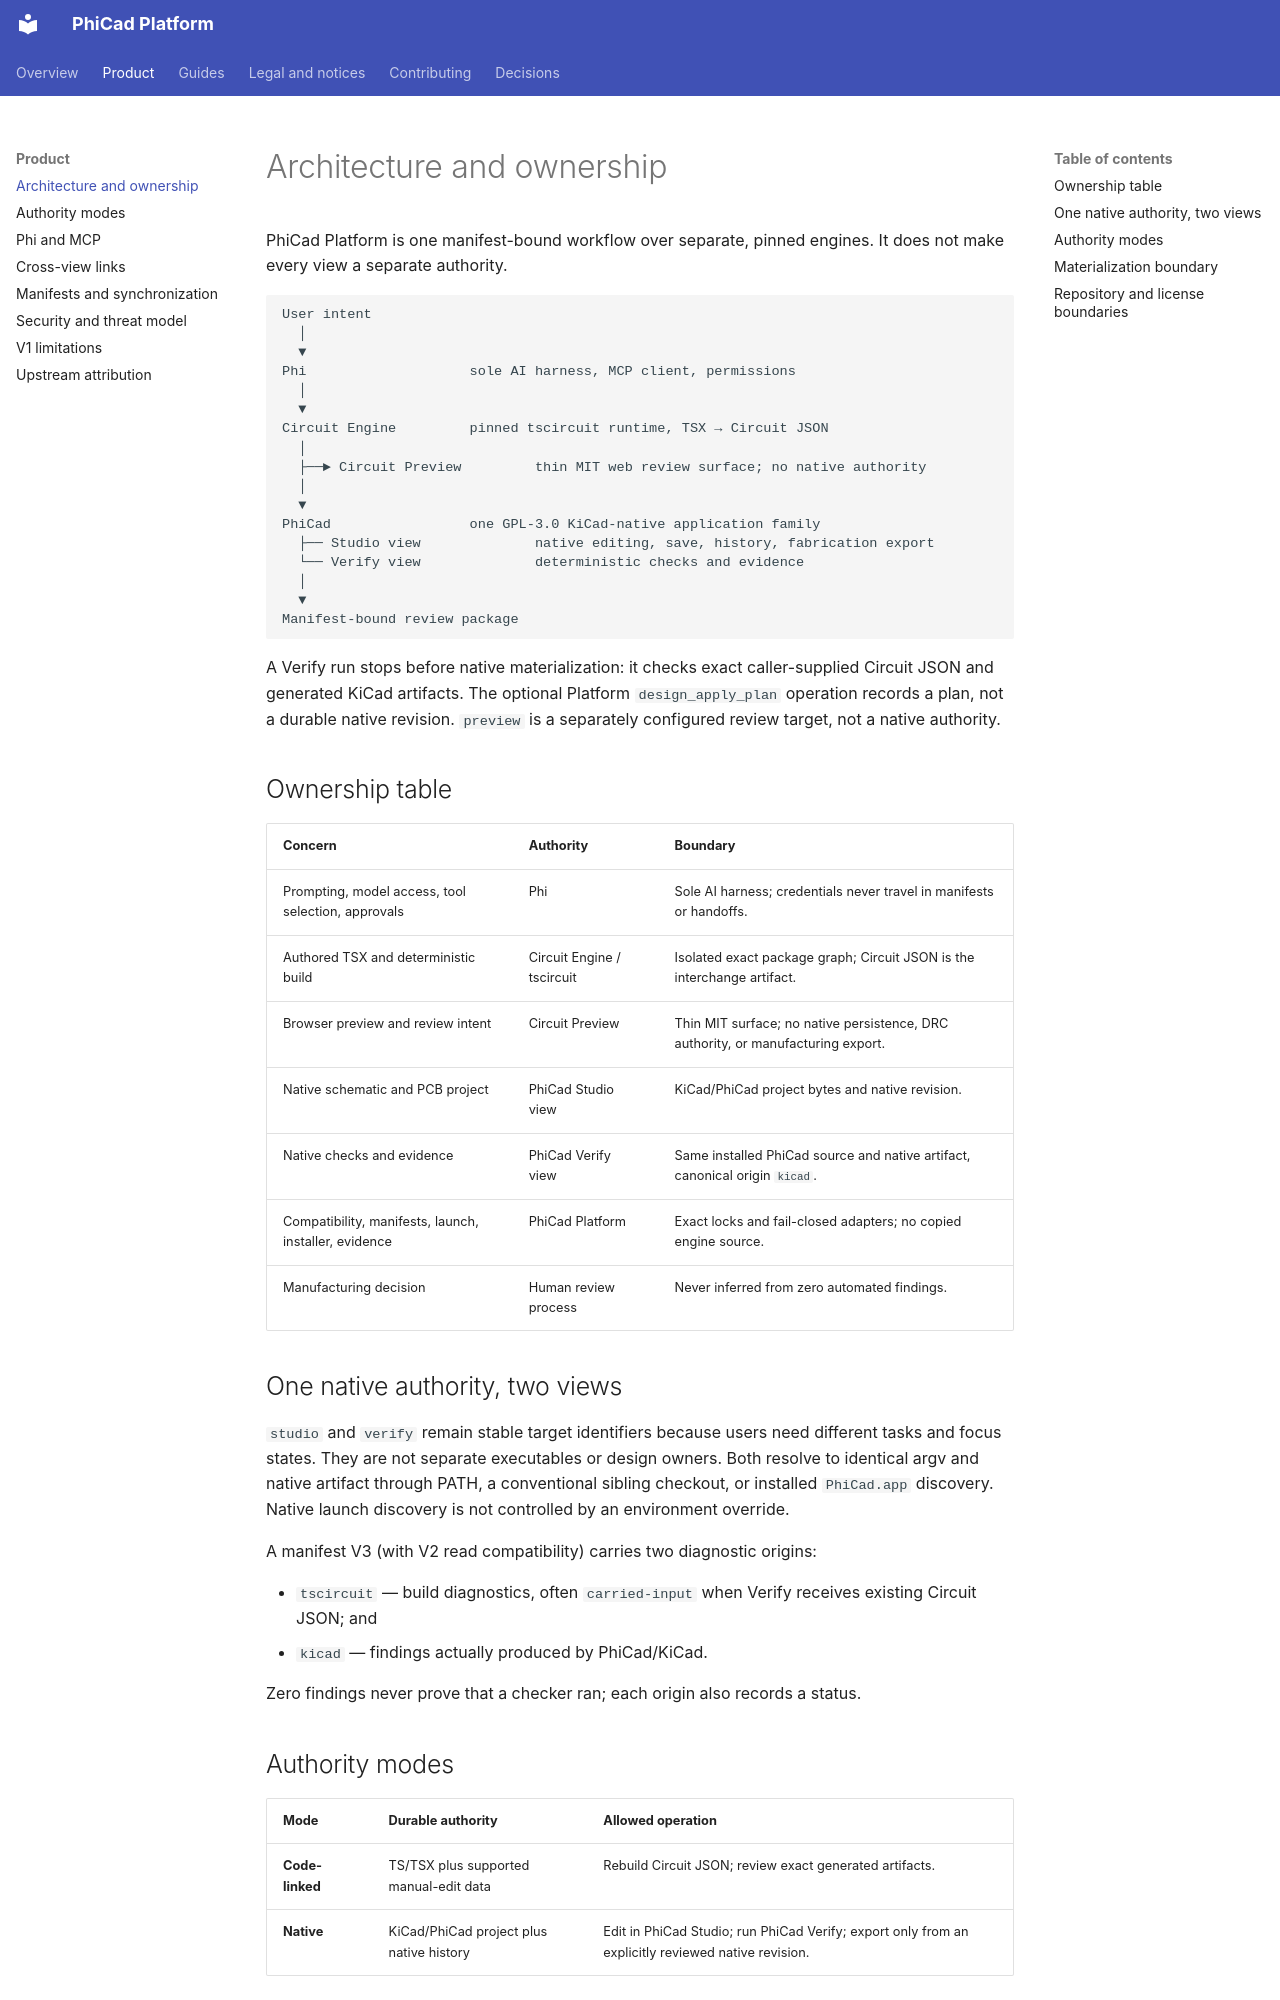

repository: couplet-physical-ai/PhiCad-Platform · page: architecture/overview/index.html · generator: mkdocs

# Architecture and ownership

PhiCad Platform is one manifest-bound workflow over separate, pinned engines. It does not make every view a separate authority.

```text
User intent
  │
  ▼
Phi                    sole AI harness, MCP client, permissions
  │
  ▼
Circuit Engine         pinned tscircuit runtime, TSX → Circuit JSON
  │
  ├──► Circuit Preview         thin MIT web review surface; no native authority
  │
  ▼
PhiCad                 one GPL-3.0 KiCad-native application family
  ├── Studio view              native editing, save, history, fabrication export
  └── Verify view              deterministic checks and evidence
  │
  ▼
Manifest-bound review package
```

A Verify run stops before native materialization: it checks exact caller-supplied Circuit JSON and generated KiCad artifacts. The optional Platform `design_apply_plan` operation records a plan, not a durable native revision. `preview` is a separately configured review target, not a native authority.

## Ownership table

| Concern | Authority | Boundary |
|---|---|---|
| Prompting, model access, tool selection, approvals | Phi | Sole AI harness; credentials never travel in manifests or handoffs. |
| Authored TSX and deterministic build | Circuit Engine / tscircuit | Isolated exact package graph; Circuit JSON is the interchange artifact. |
| Browser preview and review intent | Circuit Preview | Thin MIT surface; no native persistence, DRC authority, or manufacturing export. |
| Native schematic and PCB project | PhiCad Studio view | KiCad/PhiCad project bytes and native revision. |
| Native checks and evidence | PhiCad Verify view | Same installed PhiCad source and native artifact, canonical origin `kicad`. |
| Compatibility, manifests, launch, installer, evidence | PhiCad Platform | Exact locks and fail-closed adapters; no copied engine source. |
| Manufacturing decision | Human review process | Never inferred from zero automated findings. |

## One native authority, two views

`studio` and `verify` remain stable target identifiers because users need different tasks and focus states. They are not separate executables or design owners. Both resolve to identical argv and native artifact through PATH, a conventional sibling checkout, or installed `PhiCad.app` discovery. Native launch discovery is not controlled by an environment override.

A manifest V3 (with V2 read compatibility) carries two diagnostic origins:

- `tscircuit` — build diagnostics, often `carried-input` when Verify receives existing Circuit JSON; and
- `kicad` — findings actually produced by PhiCad/KiCad.

Zero findings never prove that a checker ran; each origin also records a status.

## Authority modes

| Mode | Durable authority | Allowed operation |
|---|---|---|
| **Code-linked** | TS/TSX plus supported manual-edit data | Rebuild Circuit JSON; review exact generated artifacts. |
| **Native** | KiCad/PhiCad project plus native history | Edit in PhiCad Studio; run PhiCad Verify; export only from an explicitly reviewed native revision. |

Circuit JSON is not a lossless authored-TSX format. Unsupported structural edits require an explicit detach/copy decision rather than hidden reverse translation.
